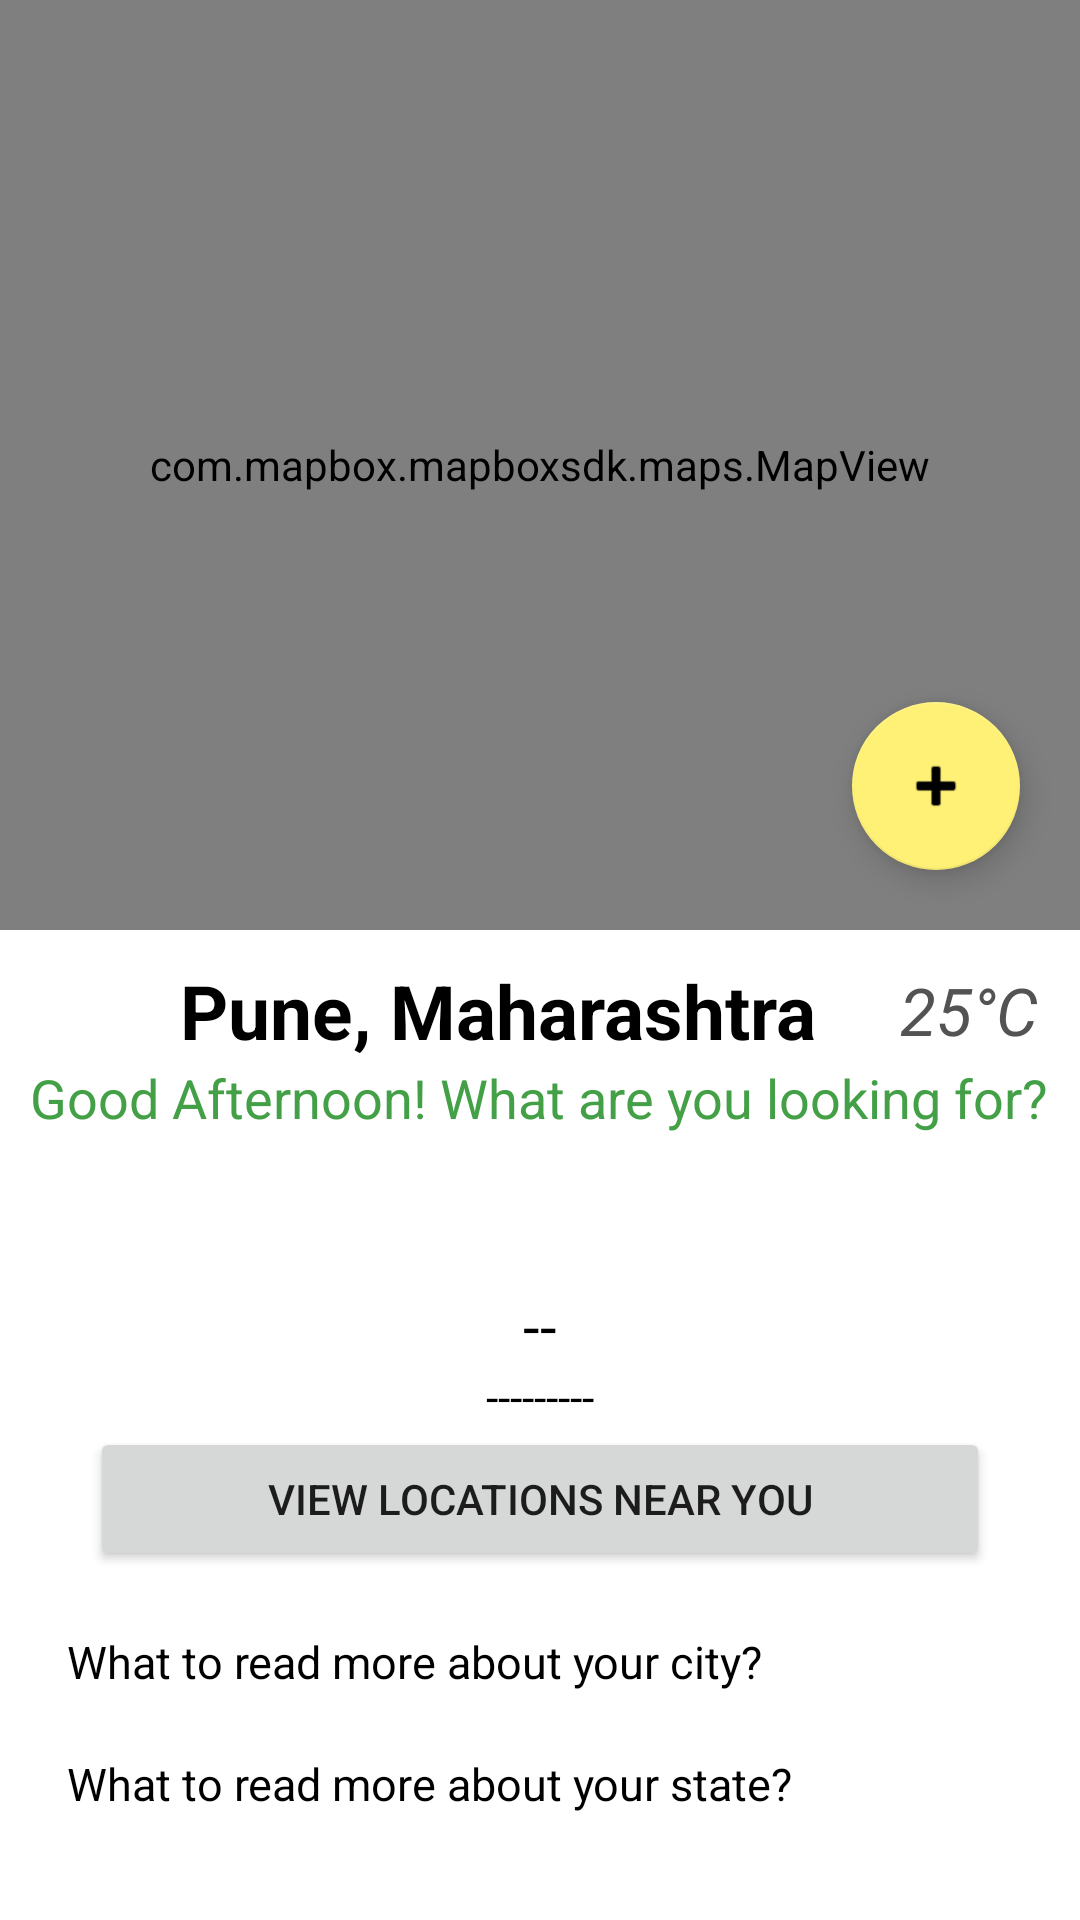

Android layout source for this screen:
<!-- AndroidManifest.xml: application theme Theme.Geopedia -->
<!-- res/layout/fragment_uhome.xml -->
<?xml version="1.0" encoding="utf-8"?>
<RelativeLayout xmlns:android="http://schemas.android.com/apk/res/android"
    android:layout_width="match_parent"
    android:layout_height="match_parent"
    xmlns:mapbox="http://schemas.android.com/tools"
    xmlns:app="http://schemas.android.com/apk/res-auto">

    <FrameLayout
        android:id="@+id/mapLayout"
        android:layout_width="match_parent"
        android:layout_height="310sp">

        <com.mapbox.mapboxsdk.maps.MapView
            android:id="@+id/mapView"
            android:layout_width="match_parent"
            android:layout_height="match_parent"
            mapbox:mapbox_cameraZoom="12" />

        <com.google.android.material.floatingactionbutton.FloatingActionButton
            android:layout_width="wrap_content"
            android:layout_height="wrap_content"
            android:layout_gravity="right|bottom"
            android:layout_marginBottom="20dp"
            android:layout_marginEnd="20dp"
            android:id="@+id/addLocationFab"
            app:srcCompat="@android:drawable/ic_input_add"
            android:contentDescription="@string/add_location"
            mapbox:ignore="RtlHardcoded" />

    </FrameLayout>

    <TextView
        android:id="@+id/T1"
        android:layout_width="wrap_content"
        android:layout_height="wrap_content"
        android:layout_below="@+id/mapLayout"
        android:layout_marginStart="60dp"
        android:layout_marginTop="10dp"
        android:text="@string/pune_maharashtra"
        android:textColor="@color/black"
        android:textSize="25sp"
        android:textStyle="bold" />

    <TextView
        android:id="@+id/weatherTemp"
        android:layout_width="wrap_content"
        android:layout_height="wrap_content"
        android:layout_below="@+id/mapLayout"
        android:layout_marginStart="300dp"
        android:layout_marginTop="12dp"
        android:text="@string/_25_c"
        android:textColor="@color/darkGrey"
        android:textSize="22sp"
        android:textStyle="italic" />

    <ScrollView
        android:id="@+id/greet"
        android:layout_width="match_parent"
        android:layout_height="wrap_content"
        android:layout_below="@id/T1">

        <LinearLayout
            android:layout_width="match_parent"
            android:layout_height="wrap_content"
            android:gravity="center_horizontal"
            android:orientation="vertical">

            <TextView
                android:layout_width="wrap_content"
                android:layout_height="wrap_content"
                android:text="@string/good_afternoon_what_are_you_looking_for"
                android:textColor="@color/colorPrimary"
                android:textSize="18sp" />

            <ImageView
                android:id="@+id/weatherPic"
                android:layout_width="50dp"
                android:layout_height="50dp"
                android:layout_marginTop="5dp"
                android:contentDescription="@string/weather_pic" />

            <TextView
                android:id="@+id/weatherMain"
                android:layout_width="wrap_content"
                android:layout_height="wrap_content"
                android:layout_marginTop="-5dp"
                android:text="--"
                android:textColor="@color/black"
                android:textSize="20sp" />

            <TextView
                android:id="@+id/weatherDesc"
                android:layout_width="wrap_content"
                android:layout_height="wrap_content"
                android:text="---------"
                android:textColor="@color/black"
                android:textSize="15sp" />
            <Button
                android:id="@+id/viewLocations"
                android:layout_width="300dp"
                android:layout_height="wrap_content"
                android:text="@string/view_locations_near_you"/>
            <LinearLayout
                android:id="@+id/questionSection"
                android:layout_marginTop="20dp"
                android:layout_width="match_parent"
                android:layout_height="wrap_content"
                android:layout_marginStart="15dp"
                android:orientation="vertical">

                <TextView
                    android:layout_width="wrap_content"
                    android:layout_height="wrap_content"
                    android:text="@string/what_to_read_more_about_about_your_city"
                    android:textColor="@color/black"
                    android:textSize="15sp" />
                <TextView
                    android:id="@+id/readMore"
                    android:layout_width="wrap_content"
                    android:layout_height="wrap_content"
                    android:textColor="@color/black"
                    android:textSize="15sp" />

                <TextView
                    android:layout_width="wrap_content"
                    android:layout_height="wrap_content"
                    android:text="@string/what_to_read_more_about_about_your_state"
                    android:textColor="@color/black"
                    android:textSize="15sp" />
                <TextView
                    android:id="@+id/readMore1"
                    android:layout_width="wrap_content"
                    android:layout_height="wrap_content"
                    android:textColor="@color/black"
                    android:textSize="15sp" />
            </LinearLayout>
        </LinearLayout>
    </ScrollView>

</RelativeLayout>
<!-- resources referenced by this layout -->
<resources>
  <color name="black">#FF000000</color>
  <color name="colorPrimary">#43a047</color>
  <color name="darkGrey">#535353</color>
  <string name="_25_c">25°C</string>
  <string name="add_location">Add Location</string>
  <string name="good_afternoon_what_are_you_looking_for">Good Afternoon! What are you looking for?</string>
  <string name="pune_maharashtra">Pune, Maharashtra</string>
  <string name="view_locations_near_you">View LOCATIONS NEAR YOU</string>
  <string name="weather_pic">weather Pic</string>
  <string name="what_to_read_more_about_about_your_city">What to read more about your city?</string>
  <string name="what_to_read_more_about_about_your_state">What to read more about your state?</string>
  <style name="Theme.Geopedia" parent="Theme.MaterialComponents.DayNight.DarkActionBar">
          
          <item name="colorPrimary">#43a047</item>
          <item name="colorPrimaryVariant">#121212</item>
          <item name="colorOnPrimary">@color/white</item>
          
          <item name="colorSecondary">#fff176</item>
          <item name="colorSecondaryVariant">#cabf45</item>
          <item name="colorOnSecondary">@color/black</item>
          
          
          
      </style>
  <color name="white">#FFFFFFFF</color>
</resources>
